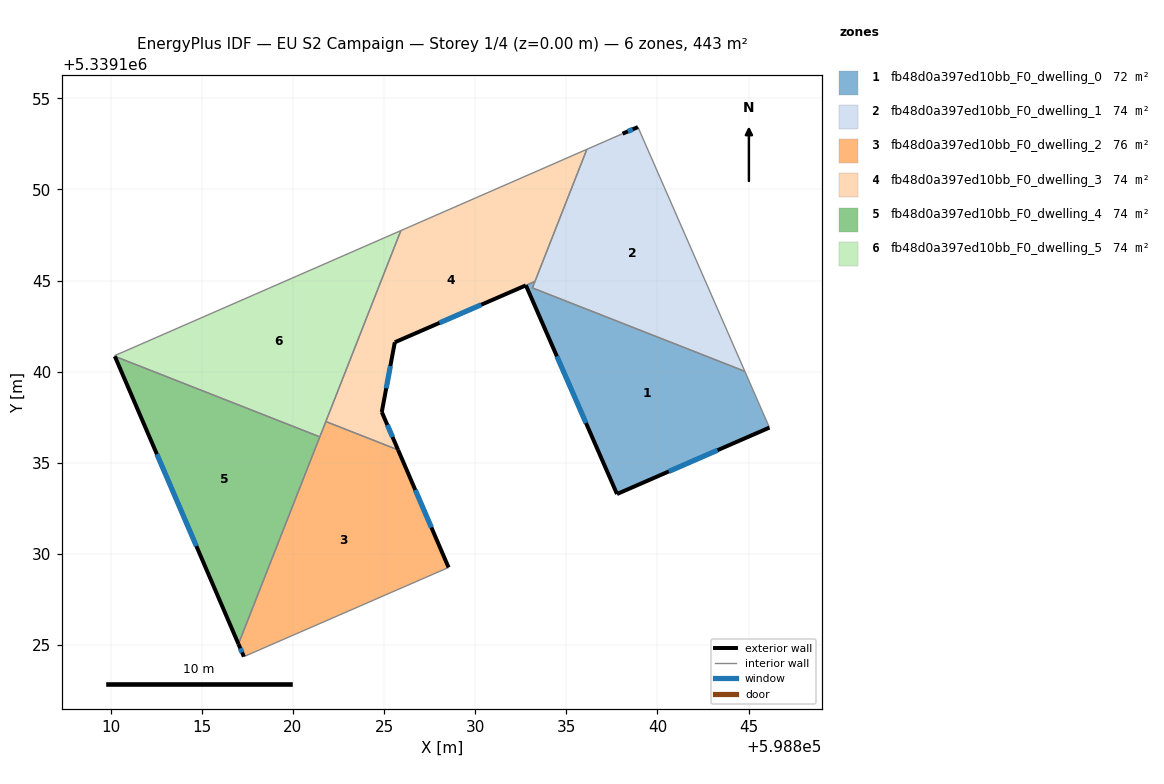
=== STOREY PLAN SPEC (per zone: floor XY polygon, exterior-wall plan segments, windows/doors) ===
zone 1: fb48d0a397ed10bb_F0_dwelling_0  (72.4 m²)
  floor: (598844.80, 5339140.02) (598846.15, 5339136.93) (598837.78, 5339133.29) (598832.79, 5339144.74) (598833.28, 5339144.95) (598833.14, 5339144.60)
  exterior wall: (598837.78, 5339133.29) – (598846.15, 5339136.93)  [9.1 m]
    window: (598840.63, 5339134.53) – (598843.30, 5339135.69)  [2.8 m²]
  exterior wall: (598832.79, 5339144.74) – (598837.78, 5339133.29)  [12.5 m]
    window: (598834.49, 5339140.84) – (598836.08, 5339137.18)  [3.8 m²]
  interior walls: 4
zone 2: fb48d0a397ed10bb_F0_dwelling_1  (73.5 m²)
  floor: (598838.93, 5339153.42) (598844.80, 5339140.02) (598833.14, 5339144.60) (598836.13, 5339152.20) (598838.09, 5339153.06)
  exterior wall: (598838.93, 5339153.42) – (598838.09, 5339153.06)  [0.9 m]
    window: (598838.65, 5339153.30) – (598838.38, 5339153.18)  [0.3 m²]
  interior walls: 5
zone 3: fb48d0a397ed10bb_F0_dwelling_2  (75.6 m²)
  floor: (598825.77, 5339135.71) (598828.54, 5339129.26) (598817.31, 5339124.36) (598817.01, 5339125.06) (598821.81, 5339137.26)
  exterior wall: (598828.54, 5339129.26) – (598825.77, 5339135.71)  [7.0 m]
    window: (598827.60, 5339131.45) – (598826.71, 5339133.51)  [2.2 m²]
  exterior wall: (598817.01, 5339125.06) – (598817.31, 5339124.36)  [0.8 m]
    window: (598817.11, 5339124.82) – (598817.21, 5339124.60)  [0.2 m²]
  interior walls: 4
zone 4: fb48d0a397ed10bb_F0_dwelling_3  (73.6 m²)
  floor: (598836.13, 5339152.20) (598833.28, 5339144.96) (598825.59, 5339141.61) (598824.88, 5339137.79) (598825.77, 5339135.71) (598821.81, 5339137.26) (598825.92, 5339147.74)
  exterior wall: (598825.77, 5339135.71) – (598824.88, 5339137.79)  [2.3 m]
    window: (598825.47, 5339136.41) – (598825.18, 5339137.08)  [0.7 m²]
  exterior wall: (598825.59, 5339141.61) – (598832.78, 5339144.74)  [7.8 m]
    window: (598828.04, 5339142.68) – (598830.33, 5339143.67)  [2.4 m²]
  exterior wall: (598824.88, 5339137.79) – (598825.59, 5339141.61)  [3.9 m]
    window: (598825.12, 5339139.09) – (598825.35, 5339140.31)  [1.2 m²]
  interior walls: 5
zone 5: fb48d0a397ed10bb_F0_dwelling_4  (73.8 m²)
  floor: (598821.48, 5339136.42) (598817.01, 5339125.06) (598810.23, 5339140.84)
  exterior wall: (598810.23, 5339140.84) – (598817.01, 5339125.06)  [17.2 m]
    window: (598812.54, 5339135.47) – (598814.70, 5339130.43)  [5.3 m²]
  interior walls: 2
zone 6: fb48d0a397ed10bb_F0_dwelling_5  (73.8 m²)
  floor: (598825.92, 5339147.74) (598821.48, 5339136.42) (598810.23, 5339140.84) (598810.21, 5339140.88)
  interior walls: 5

=== DERIVED (storey summary) ===
Building: EU S2 Campaign
Storey: 1 of 4  (floor level z = 0.00 m)
Storey gross floor area: 442.8 m²
Zones on this storey: 6
  - fb48d0a397ed10bb_F0_dwelling_0: floor 72.4 m²; exterior wall 21.6 m (64.9 m²); 2 window(s) 6.6 m²; WWR 10.2%
  - fb48d0a397ed10bb_F0_dwelling_1: floor 73.5 m²; exterior wall 0.9 m (2.8 m²); 1 window(s) 0.3 m²; WWR 10.2%
  - fb48d0a397ed10bb_F0_dwelling_2: floor 75.6 m²; exterior wall 7.8 m (23.3 m²); 2 window(s) 2.4 m²; WWR 10.2%
  - fb48d0a397ed10bb_F0_dwelling_3: floor 73.6 m²; exterior wall 14.0 m (42.0 m²); 3 window(s) 4.3 m²; WWR 10.2%
  - fb48d0a397ed10bb_F0_dwelling_4: floor 73.8 m²; exterior wall 17.2 m (51.5 m²); 1 window(s) 5.3 m²; WWR 10.2%
  - fb48d0a397ed10bb_F0_dwelling_5: floor 73.8 m²
Zone adjacency (shared interzone walls):
  - fb48d0a397ed10bb_F0_dwelling_0 ↔ fb48d0a397ed10bb_F0_dwelling_1
  - fb48d0a397ed10bb_F0_dwelling_0 ↔ fb48d0a397ed10bb_F0_dwelling_3
  - fb48d0a397ed10bb_F0_dwelling_1 ↔ fb48d0a397ed10bb_F0_dwelling_3
  - fb48d0a397ed10bb_F0_dwelling_2 ↔ fb48d0a397ed10bb_F0_dwelling_3
  - fb48d0a397ed10bb_F0_dwelling_2 ↔ fb48d0a397ed10bb_F0_dwelling_4
  - fb48d0a397ed10bb_F0_dwelling_2 ↔ fb48d0a397ed10bb_F0_dwelling_5
  - fb48d0a397ed10bb_F0_dwelling_3 ↔ fb48d0a397ed10bb_F0_dwelling_5
  - fb48d0a397ed10bb_F0_dwelling_4 ↔ fb48d0a397ed10bb_F0_dwelling_5